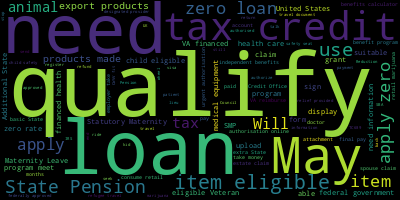

Data behind this chart, as committed beside it:
, 0
?, 308
I, 203
Can, 137
this, 124
to, 95
my, 76
for, 67
Do, 52
the, 51
get, 44
Is, 40
item, 39
eligible, 38
loan, 38
qualify, 33
a, 32
apply, 31
from, 31
be, 27
tax, 26
Does, 24
me, 21
May, 21
need, 20
program, 20
use, 20
claim, 18
State, 18
Pension, 18
have, 18
zero, 16
an, 15
Will, 13
Leave, 12
Maternity, 12
animal, 12
Statutory, 12
of, 12
made, 12
products, 12
export, 12
Should, 12
travel, 12
able, 11
information, 11
child, 11
form, 11
needs, 11
about, 11
pay, 10
suitable, 10
authorisation, 10
Tax, 10
federal, 9
grant, 9
in, 9
credits, 9
equipment, 9
medical, 9
government, 9
... 119 more rows
